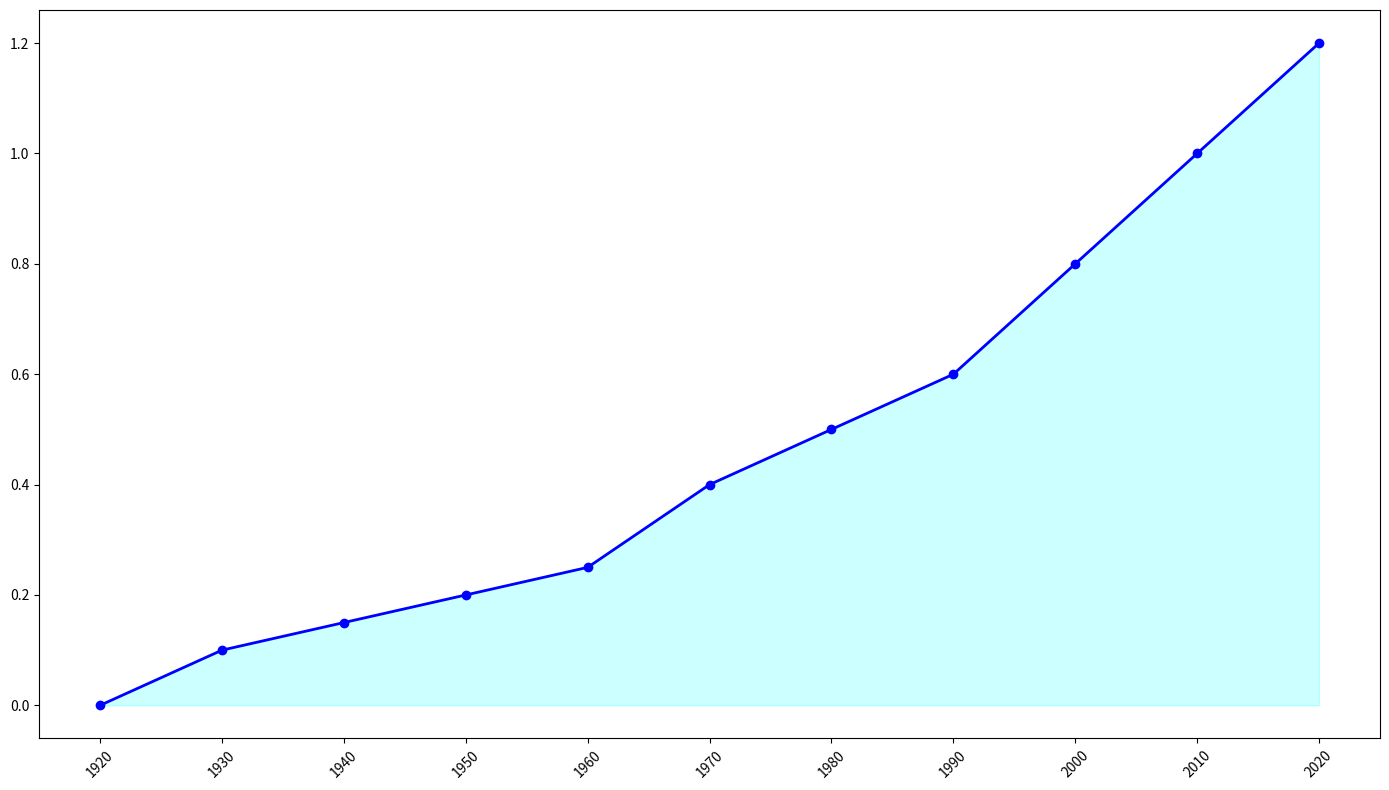

Write Python code to recreate this figure.
import matplotlib.pyplot as plt
import numpy as np

decades = np.arange(1920, 2030, 10)
temp_changes = [0.0, 0.1, 0.15, 0.2, 0.25, 0.4, 0.5, 0.6, 0.8, 1.0, 1.2]

plt.figure(figsize=(14, 8))

# New color scheme
new_line_color = 'b'  # blue line
new_fill_color = 'cyan'  # light cyan fill

plt.plot(decades, temp_changes, marker='o', linestyle='-', color=new_line_color, linewidth=2)
plt.fill_between(decades, temp_changes, color=new_fill_color, alpha=0.2)

plt.xticks(decades, rotation=45)
plt.tight_layout()

plt.show()
